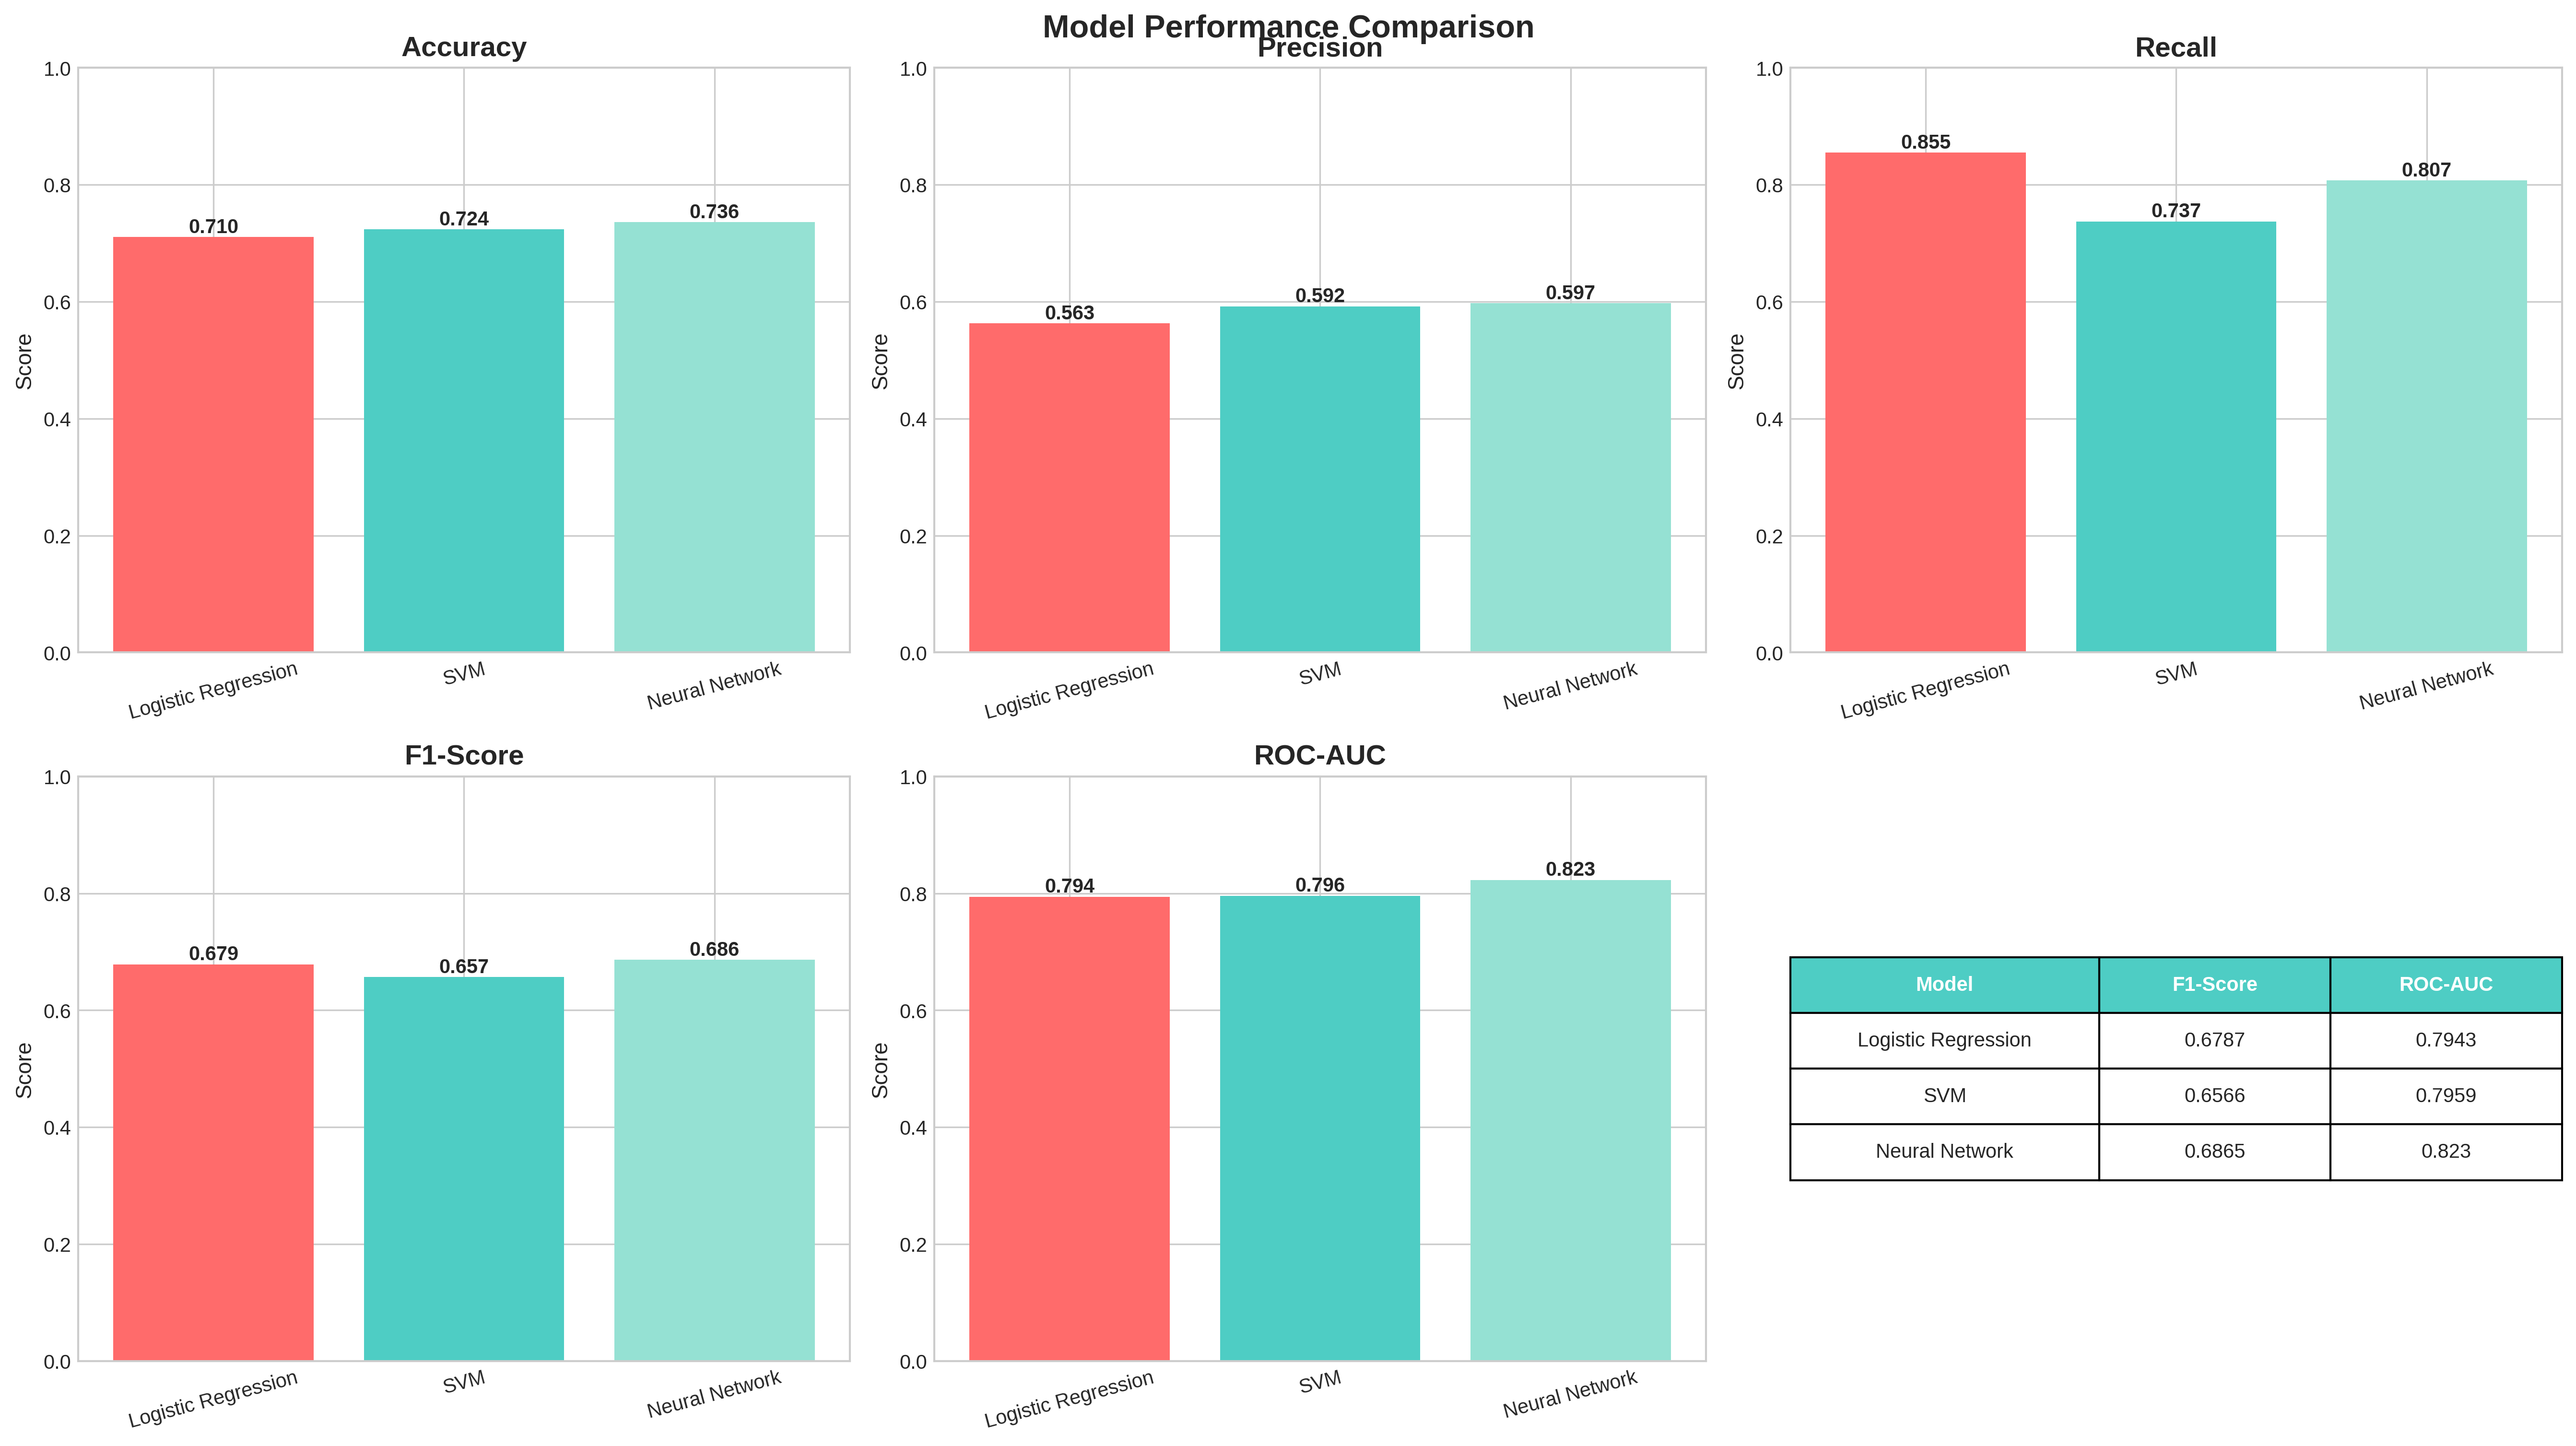

Values plotted in this chart, from the file beside it:
Model, Accuracy, Precision, Recall, F1-Score, ROC-AUC
Logistic Regression, 0.7103, 0.5628, 0.8547, 0.6787, 0.7943
SVM, 0.7239, 0.5919, 0.7373, 0.6566, 0.7959
Neural Network, 0.736, 0.5972, 0.8072, 0.6865, 0.823
